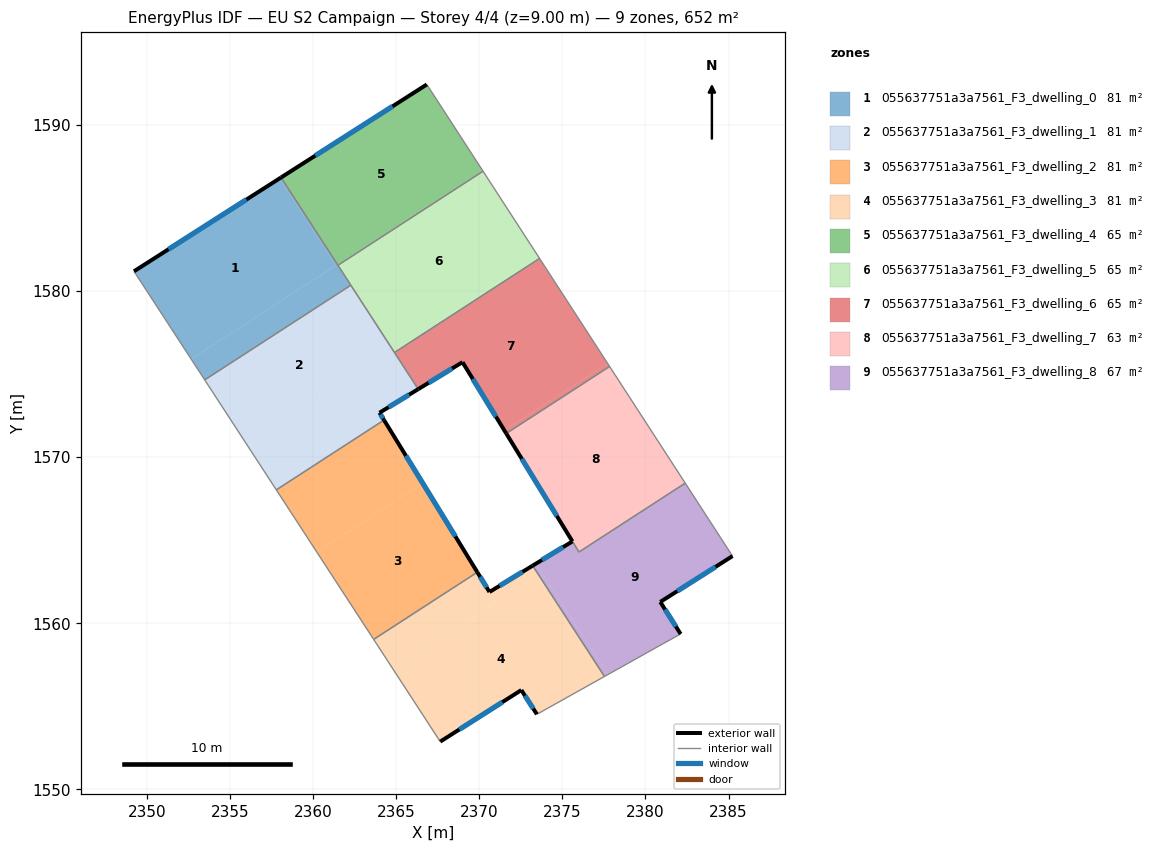
=== STOREY PLAN SPEC (per zone: floor XY polygon, exterior-wall plan segments, windows/doors) ===
zone 1: 055637751a3a7561_F3_dwelling_0  (81.5 m²)
  floor: (2357.97, 1586.79) (2361.36, 1581.55) (2352.64, 1575.91) (2349.20, 1581.20)
  floor: (2361.41, 1581.59) (2362.23, 1580.34) (2353.46, 1574.66) (2352.64, 1575.91)
  floor: (2358.05, 1586.84) (2361.44, 1581.61) (2361.36, 1581.55) (2357.97, 1586.79)
  floor: (2361.44, 1581.61) (2362.26, 1580.36) (2362.23, 1580.34) (2361.41, 1581.59)
  exterior wall: (2358.05, 1586.84) – (2349.20, 1581.20)  [10.5 m]
    window: (2355.97, 1585.52) – (2351.28, 1582.52)  [8.9 m²]
  interior walls: 4
zone 2: 055637751a3a7561_F3_dwelling_1  (81.5 m²)
  floor: (2364.60, 1576.22) (2366.08, 1573.95) (2363.98, 1572.68) (2364.26, 1572.24) (2357.77, 1568.03) (2356.05, 1570.68)
  floor: (2364.84, 1576.38) (2366.31, 1574.10) (2366.08, 1573.95) (2364.60, 1576.22)
  floor: (2362.26, 1580.36) (2364.84, 1576.38) (2356.05, 1570.68) (2353.46, 1574.66)
  exterior wall: (2363.98, 1572.68) – (2366.31, 1574.10)  [2.7 m]
    window: (2364.53, 1573.01) – (2365.77, 1573.77)  [2.3 m²]
  exterior wall: (2364.26, 1572.24) – (2363.98, 1572.68)  [0.5 m]
    window: (2364.19, 1572.34) – (2364.05, 1572.58)  [0.4 m²]
  interior walls: 5
zone 3: 055637751a3a7561_F3_dwelling_2  (81.5 m²)
  floor: (2364.26, 1572.24) (2366.59, 1568.43) (2360.20, 1564.29) (2357.77, 1568.03)
  floor: (2366.59, 1568.43) (2369.87, 1563.08) (2363.63, 1559.03) (2360.20, 1564.29)
  exterior wall: (2369.87, 1563.08) – (2364.26, 1572.24)  [10.7 m]
    window: (2368.55, 1565.23) – (2365.57, 1570.09)  [9.1 m²]
  interior walls: 3
zone 4: 055637751a3a7561_F3_dwelling_3  (81.5 m²)
  floor: (2373.21, 1563.47) (2377.53, 1556.80) (2373.46, 1554.52) (2372.52, 1555.98) (2367.64, 1552.87) (2364.80, 1557.23) (2370.99, 1561.25) (2370.60, 1561.88)
  floor: (2369.87, 1563.08) (2370.99, 1561.25) (2364.80, 1557.23) (2363.63, 1559.03)
  exterior wall: (2370.60, 1561.88) – (2369.87, 1563.08)  [1.4 m]
    window: (2370.43, 1562.16) – (2370.05, 1562.80)  [1.2 m²]
  exterior wall: (2373.21, 1563.47) – (2370.60, 1561.88)  [3.0 m]
    window: (2372.59, 1563.10) – (2371.22, 1562.26)  [2.6 m²]
  exterior wall: (2372.52, 1555.98) – (2373.46, 1554.52)  [1.7 m]
    window: (2372.74, 1555.63) – (2373.24, 1554.86)  [1.5 m²]
  exterior wall: (2367.64, 1552.87) – (2372.52, 1555.98)  [5.8 m]
    window: (2368.79, 1553.60) – (2371.38, 1555.25)  [4.9 m²]
  interior walls: 4
zone 5: 055637751a3a7561_F3_dwelling_4  (65.2 m²)
  floor: (2366.83, 1592.45) (2370.18, 1587.28) (2361.44, 1581.61) (2358.05, 1586.84)
  floor: (2370.18, 1587.28) (2370.22, 1587.22) (2361.48, 1581.56) (2361.45, 1581.61)
  exterior wall: (2366.83, 1592.45) – (2358.05, 1586.84)  [10.4 m]
    window: (2364.77, 1591.13) – (2360.11, 1588.16)  [8.8 m²]
  interior walls: 3
zone 6: 055637751a3a7561_F3_dwelling_5  (65.2 m²)
  floor: (2370.22, 1587.22) (2373.58, 1582.04) (2364.84, 1576.38) (2361.48, 1581.56)
  floor: (2373.58, 1582.04) (2373.62, 1581.97) (2364.88, 1576.31) (2364.84, 1576.38)
  interior walls: 5
zone 7: 055637751a3a7561_F3_dwelling_6  (65.2 m²)
  floor: (2373.62, 1581.97) (2377.72, 1575.65) (2371.50, 1571.62) (2368.98, 1575.72) (2366.31, 1574.10) (2364.88, 1576.31)
  floor: (2377.72, 1575.65) (2377.84, 1575.46) (2371.61, 1571.43) (2371.50, 1571.62)
  exterior wall: (2368.98, 1575.72) – (2371.61, 1571.43)  [5.0 m]
    window: (2369.60, 1574.72) – (2371.00, 1572.44)  [4.3 m²]
  exterior wall: (2366.31, 1574.10) – (2368.98, 1575.72)  [3.1 m]
    window: (2366.94, 1574.48) – (2368.35, 1575.34)  [2.6 m²]
  interior walls: 4
zone 8: 055637751a3a7561_F3_dwelling_7  (63.0 m²)
  floor: (2377.84, 1575.46) (2382.39, 1568.44) (2375.99, 1564.29) (2371.61, 1571.43)
  exterior wall: (2371.61, 1571.43) – (2375.60, 1564.93)  [7.6 m]
    window: (2372.55, 1569.90) – (2374.66, 1566.46)  [6.4 m²]
  interior walls: 4
zone 9: 055637751a3a7561_F3_dwelling_8  (67.4 m²)
  floor: (2382.39, 1568.44) (2385.24, 1564.05) (2380.89, 1561.29) (2382.12, 1559.35) (2381.05, 1558.77) (2377.74, 1556.91) (2373.41, 1563.59) (2375.60, 1564.93) (2375.99, 1564.29)
  floor: (2373.41, 1563.59) (2377.74, 1556.91) (2377.53, 1556.80) (2373.21, 1563.47)
  exterior wall: (2375.60, 1564.93) – (2373.21, 1563.47)  [2.8 m]
    window: (2375.04, 1564.59) – (2373.77, 1563.81)  [2.4 m²]
  exterior wall: (2380.89, 1561.29) – (2385.24, 1564.05)  [5.2 m]
    window: (2381.91, 1561.93) – (2384.22, 1563.40)  [4.3 m²]
  exterior wall: (2382.12, 1559.35) – (2380.89, 1561.29)  [2.3 m]
    window: (2381.83, 1559.81) – (2381.18, 1560.83)  [1.9 m²]
  interior walls: 6

=== DERIVED (storey summary) ===
Building: EU S2 Campaign
Storey: 4 of 4  (floor level z = 9.00 m)
Storey gross floor area: 651.9 m²
Zones on this storey: 9
  - 055637751a3a7561_F3_dwelling_0: floor 81.5 m²; exterior wall 10.5 m (31.5 m²); 1 window(s) 8.9 m²; WWR 28.1%
  - 055637751a3a7561_F3_dwelling_1: floor 81.5 m²; exterior wall 3.2 m (9.7 m²); 2 window(s) 2.7 m²; WWR 28.1%
  - 055637751a3a7561_F3_dwelling_2: floor 81.5 m²; exterior wall 10.7 m (32.2 m²); 1 window(s) 9.1 m²; WWR 28.1%
  - 055637751a3a7561_F3_dwelling_3: floor 81.5 m²; exterior wall 12.0 m (35.9 m²); 4 window(s) 10.1 m²; WWR 28.1%
  - 055637751a3a7561_F3_dwelling_4: floor 65.2 m²; exterior wall 10.4 m (31.2 m²); 1 window(s) 8.8 m²; WWR 28.1%
  - 055637751a3a7561_F3_dwelling_5: floor 65.2 m²
  - 055637751a3a7561_F3_dwelling_6: floor 65.2 m²; exterior wall 8.2 m (24.5 m²); 2 window(s) 6.9 m²; WWR 28.1%
  - 055637751a3a7561_F3_dwelling_7: floor 63.0 m²; exterior wall 7.6 m (22.9 m²); 1 window(s) 6.4 m²; WWR 28.1%
  - 055637751a3a7561_F3_dwelling_8: floor 67.4 m²; exterior wall 10.2 m (30.7 m²); 3 window(s) 8.6 m²; WWR 28.1%
Zone adjacency (shared interzone walls):
  - 055637751a3a7561_F3_dwelling_0 ↔ 055637751a3a7561_F3_dwelling_1
  - 055637751a3a7561_F3_dwelling_0 ↔ 055637751a3a7561_F3_dwelling_4
  - 055637751a3a7561_F3_dwelling_0 ↔ 055637751a3a7561_F3_dwelling_5
  - 055637751a3a7561_F3_dwelling_1 ↔ 055637751a3a7561_F3_dwelling_2
  - 055637751a3a7561_F3_dwelling_1 ↔ 055637751a3a7561_F3_dwelling_5
  - 055637751a3a7561_F3_dwelling_1 ↔ 055637751a3a7561_F3_dwelling_6
  - 055637751a3a7561_F3_dwelling_2 ↔ 055637751a3a7561_F3_dwelling_3
  - 055637751a3a7561_F3_dwelling_3 ↔ 055637751a3a7561_F3_dwelling_8
  - 055637751a3a7561_F3_dwelling_4 ↔ 055637751a3a7561_F3_dwelling_5
  - 055637751a3a7561_F3_dwelling_5 ↔ 055637751a3a7561_F3_dwelling_6
  - 055637751a3a7561_F3_dwelling_6 ↔ 055637751a3a7561_F3_dwelling_7
  - 055637751a3a7561_F3_dwelling_7 ↔ 055637751a3a7561_F3_dwelling_8